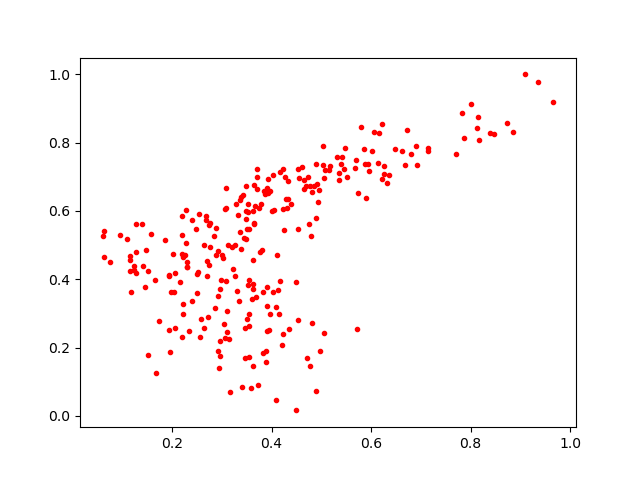

Values plotted in this chart, from the file beside it:
0.17426866, 0.2763452
0.4286, 0.6345
0.1237, 0.4383
0.3206, 0.4948
0.6367, 0.7057
0.3038, 0.2684
0.2262, 0.4715
0.1413, 0.4399
0.586, 0.7817
0.3545, 0.2623
0.4918, 0.6789
0.349, 0.5174
0.1572, 0.5333
0.4499, 0.01591
0.4887, 0.07233
0.4136, 0.3683
0.8382, 0.8279
0.3967, 0.6593
0.2839, 0.5262
0.7817, 0.8865
0.3519, 0.3817
0.476, 0.5608
0.6263, 0.7312
0.7873, 0.8127
0.4052, 0.6042
0.3101, 0.3083
0.2868, 0.3169
0.3667, 0.6135
0.2634, 0.499
0.9096, 1.0
0.3639, 0.5654
0.3722, 0.09142
0.3969, 0.2984
0.6908, 0.7889
0.4179, 0.3946
0.1947, 0.2508
0.3271, 0.5014
0.3012, 0.47
0.6264, 0.7087
0.5025, 0.791
0.2507, 0.4142
0.4652, 0.6917
0.8148, 0.8765
0.4931, 0.6264
0.3077, 0.6671
0.2755, 0.4945
0.5051, 0.2426
0.2192, 0.5857
0.2066, 0.2582
0.1515, 0.425
0.3908, 0.3215
0.3468, 0.1698
0.6154, 0.8278
0.3322, 0.5876
0.3544, 0.5479
0.2889, 0.4723
0.2152, 0.3912
0.433, 0.6892
0.5672, 0.7246
0.4017, 0.6004
0.37, 0.6635
... 207 more rows
